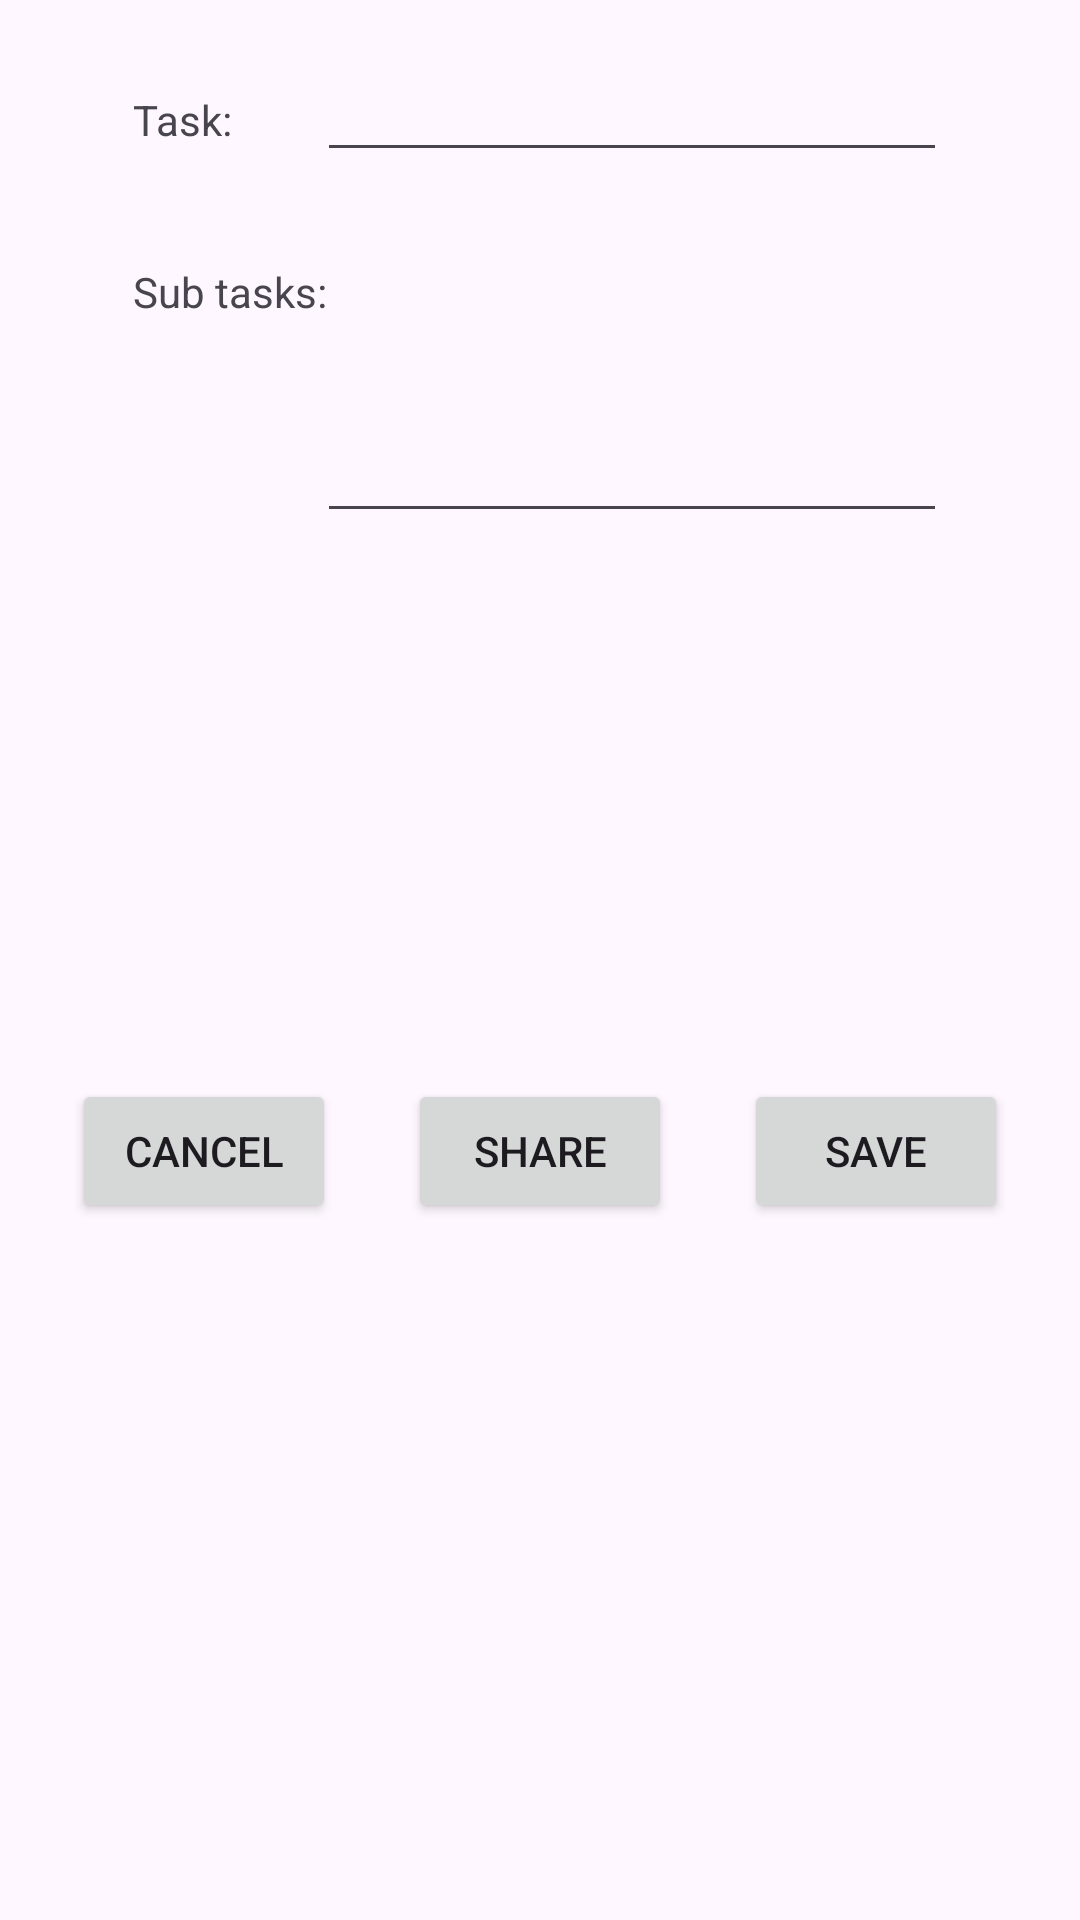

Reconstruct the res/layout file that produces this screen, plus the resources it refers to.
<!-- AndroidManifest.xml: application theme Theme.PRM1 -->
<!-- res/layout/fragment_edit.xml -->
<?xml version="1.0" encoding="utf-8"?>
<androidx.constraintlayout.widget.ConstraintLayout xmlns:android="http://schemas.android.com/apk/res/android"
    xmlns:app="http://schemas.android.com/apk/res-auto"
    xmlns:tools="http://schemas.android.com/tools"
    android:layout_width="match_parent"
    android:layout_height="match_parent"
    tools:context=".fragments.EditFragment">

    <EditText
        android:id="@+id/taskName"
        android:layout_width="wrap_content"
        android:layout_height="wrap_content"
        android:layout_marginTop="16dp"
        android:layout_marginEnd="16dp"
        android:ems="10"
        android:inputType="text"
        app:layout_constraintEnd_toEndOf="parent"
        app:layout_constraintHorizontal_bias="0.5"
        app:layout_constraintStart_toEndOf="@+id/taskNameTitle"
        app:layout_constraintTop_toTopOf="parent" />

    <EditText
        android:id="@+id/subTasks"
        android:layout_width="wrap_content"
        android:layout_height="wrap_content"
        android:layout_marginTop="16dp"
        android:ems="10"
        android:gravity="start|top"
        android:inputType="text|textMultiLine"
        android:lines="4"
        app:layout_constraintEnd_toEndOf="@+id/taskName"
        app:layout_constraintStart_toStartOf="@+id/taskName"
        app:layout_constraintTop_toBottomOf="@+id/taskName" />

    <androidx.recyclerview.widget.RecyclerView
        android:id="@+id/images"
        android:layout_width="0dp"
        android:layout_height="150dp"
        android:layout_marginTop="16dp"
        app:layout_constraintEnd_toEndOf="parent"
        app:layout_constraintStart_toStartOf="parent"
        app:layout_constraintTop_toBottomOf="@+id/subTasks"
        tools:listitem="@layout/task_image" />

    <TextView
        android:id="@+id/taskNameTitle"
        android:layout_width="wrap_content"
        android:layout_height="wrap_content"
        android:layout_marginStart="16dp"
        android:text="@string/task"
        app:layout_constraintBaseline_toBaselineOf="@+id/taskName"
        app:layout_constraintEnd_toStartOf="@+id/taskName"
        app:layout_constraintHorizontal_bias="0.5"
        app:layout_constraintStart_toStartOf="parent" />

    <TextView
        android:id="@+id/subTasksTitle"
        android:layout_width="wrap_content"
        android:layout_height="wrap_content"
        android:text="@string/subTasks"
        app:layout_constraintBaseline_toBaselineOf="@+id/subTasks"
        app:layout_constraintStart_toStartOf="@+id/taskNameTitle" />

    <Button
        android:id="@+id/btnSave"
        android:layout_width="wrap_content"
        android:layout_height="wrap_content"
        android:text="@string/save"
        app:layout_constraintBottom_toBottomOf="@+id/btnCancel"
        app:layout_constraintEnd_toEndOf="parent"
        app:layout_constraintHorizontal_bias="0.5"
        app:layout_constraintStart_toEndOf="@+id/btnShare"
        app:layout_constraintTop_toTopOf="@+id/btnCancel" />

    <Button
        android:id="@+id/btnCancel"
        android:layout_width="wrap_content"
        android:layout_height="wrap_content"
        android:layout_marginTop="16dp"
        android:text="@string/cancel"
        app:layout_constraintEnd_toStartOf="@+id/btnShare"
        app:layout_constraintHorizontal_bias="0.5"
        app:layout_constraintStart_toStartOf="parent"
        app:layout_constraintTop_toBottomOf="@+id/images" />

    <Button
        android:id="@+id/btnShare"
        android:layout_width="wrap_content"
        android:layout_height="wrap_content"
        android:text="@string/share"
        app:layout_constraintBottom_toBottomOf="@+id/btnCancel"
        app:layout_constraintEnd_toStartOf="@+id/btnSave"
        app:layout_constraintHorizontal_bias="0.5"
        app:layout_constraintStart_toEndOf="@+id/btnCancel"
        app:layout_constraintTop_toTopOf="@+id/btnCancel" />
</androidx.constraintlayout.widget.ConstraintLayout>
<!-- res/layout/task_image.xml (included above) -->
<?xml version="1.0" encoding="utf-8"?>
<FrameLayout xmlns:android="http://schemas.android.com/apk/res/android"
    xmlns:app="http://schemas.android.com/apk/res-auto"
    xmlns:tools="http://schemas.android.com/tools"
    android:layout_width="150dp"
    android:layout_height="150dp">

    <ImageView
        android:id="@+id/image"
        android:layout_width="100dp"
        android:layout_height="100dp"
        android:scaleType="fitCenter"
        tools:srcCompat="@tools:sample/avatars" />

    <ImageView
        android:id="@+id/selectedFrame"
        android:layout_width="100dp"
        android:layout_height="100dp"
        android:visibility="invisible"
        app:srcCompat="@drawable/frame" />
</FrameLayout>
<!-- resources referenced by this layout -->
<resources>
  <!-- drawable frame (drawable) -->
  <?xml version="1.0" encoding="utf-8"?>
  <shape xmlns:android="http://schemas.android.com/apk/res/android"
      android:shape="rectangle">
  
      <stroke android:width="4dp" android:color="#ac7dba"></stroke>
  
  </shape>
  <string name="cancel">Cancel</string>
  <string name="save">Save</string>
  <string name="share">Share</string>
  <string name="subTasks">Sub tasks:</string>
  <string name="task">Task:</string>
  <style name="Theme.PRM1" parent="Base.Theme.PRM1" />
  <style name="Base.Theme.PRM1" parent="Theme.Material3.DayNight.NoActionBar">
          
          
      </style>
</resources>
